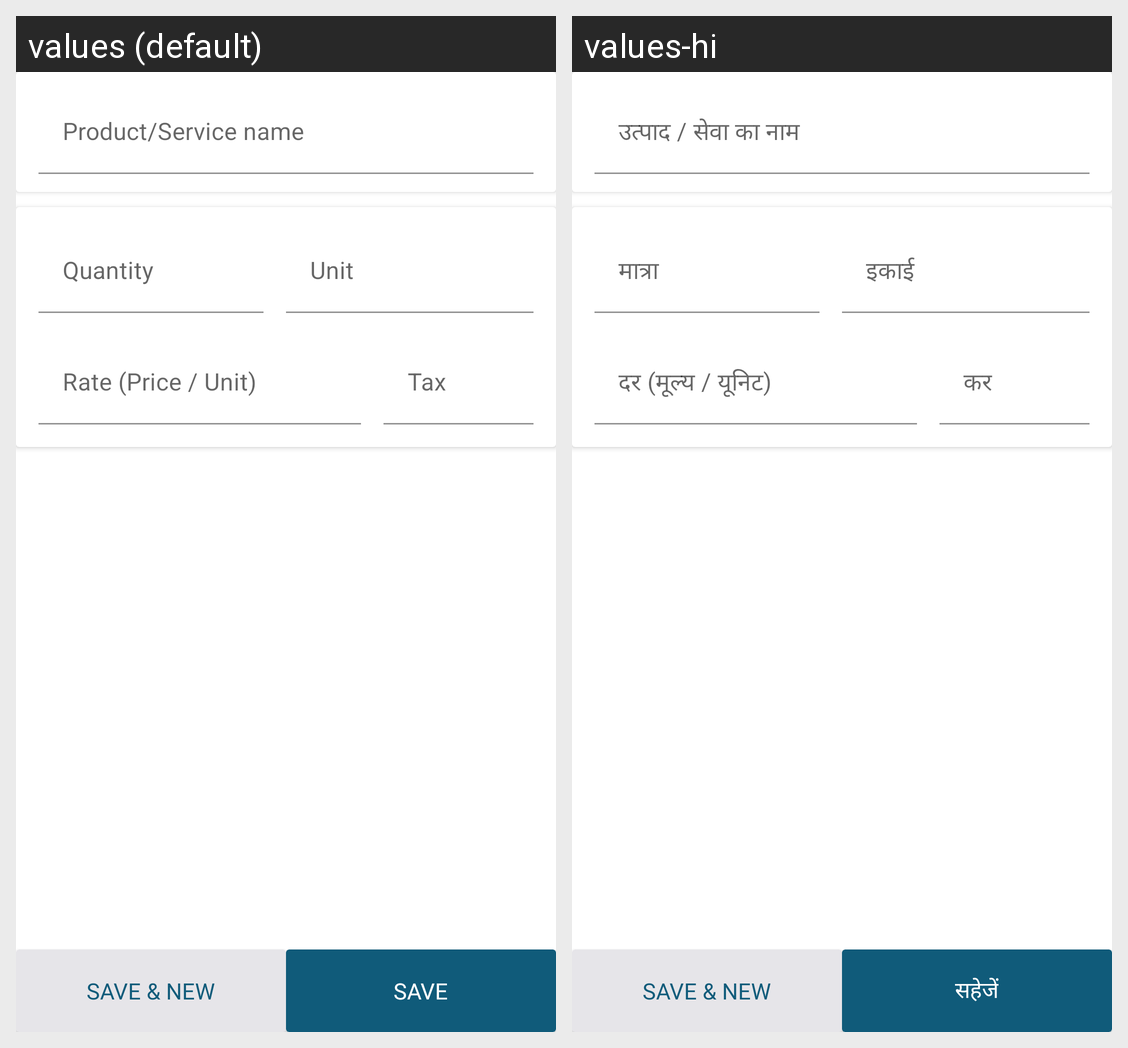

Strings drawn on this Android screen and how each of the app's shown locales translates them:
Android screen res/layout/fragment_add_purchase.xml rendered under 2 locales, left to right: values (default), values-hi. Device: Nexus 5 (rendered at 1080×1920; each locale shown at half size, 540×960, under a caption strip naming it); theme Theme.Vyapar.
Strings drawn on this screen, with the default value and each locale's value (text and hints the layout hard-codes, and strings that could not be matched under every locale, appear in the picture but are not listed):

product_service_name
  values: Product/Service name
  values-hi: उत्पाद / सेवा का नाम

quantity
  values: Quantity
  values-hi: मात्रा

unit
  values: Unit
  values-hi: इकाई

rate_price_unit
  values: Rate (Price / Unit)
  values-hi: दर (मूल्य / यूनिट)

tax
  values: Tax
  values-hi: कर

save_amp_new
  values: SAVE & NEW
  values-hi: SAVE & NEW

save
  values: SAVE
  values-hi: सहेजें
